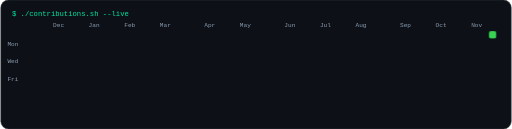
t = 0.00 s
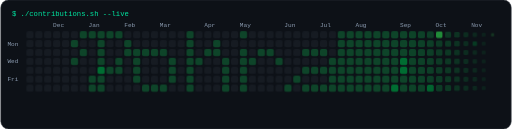
t = 2.40 s
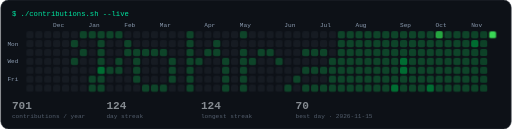
t = 2.73 s
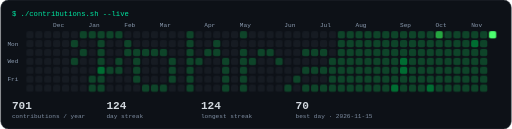
t = 3.05 s
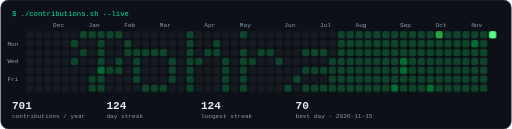
t = 3.38 s
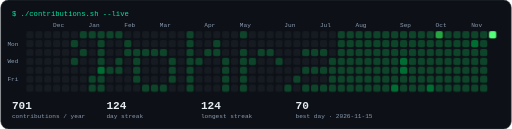
t = 4.03 s

The animated SVG that drew these frames (rendered in a browser with its animation timeline set to each time). Animation: 3 CSS @keyframes rules; one cycle of 5.00 s, repeats indefinitely.

<svg xmlns="http://www.w3.org/2000/svg" width="918" height="232" viewBox="0 0 918 232" font-family="ui-monospace,SFMono-Regular,Menlo,monospace">
<style>.c{opacity:0;animation:in .5s ease-out forwards}@keyframes in{from{opacity:0;transform:scale(.3)}to{opacity:1;transform:scale(1)}}.h{animation:in .5s ease-out forwards,glow 2.6s ease-in-out infinite}@keyframes glow{50%{filter:brightness(1.6)}}.t{fill:#8b9bb0;font-size:11px}.k{fill:#e6edf3;font-size:20px;font-weight:700}.s{animation:fade 1s 2.4s both}@keyframes fade{from{opacity:0}}.c,.h{transform-box:fill-box;transform-origin:center}</style>
<rect width="918" height="232" rx="14" fill="#0d1117" stroke="#30363d"/>
<text class="t" x="20" y="28" fill="#00e5a0" style="fill:#00e5a0;font-size:13px">$ ./contributions.sh --live</text>
<rect class="c" x="46" y="56" width="13" height="13" rx="3" fill="#161b22" style="animation-delay:0.00s"/>
<rect class="c" x="46" y="72" width="13" height="13" rx="3" fill="#161b22" style="animation-delay:0.00s"/>
<rect class="c" x="46" y="88" width="13" height="13" rx="3" fill="#161b22" style="animation-delay:0.00s"/>
<rect class="c" x="46" y="104" width="13" height="13" rx="3" fill="#161b22" style="animation-delay:0.00s"/>
<rect class="c" x="46" y="120" width="13" height="13" rx="3" fill="#161b22" style="animation-delay:0.00s"/>
<rect class="c" x="46" y="136" width="13" height="13" rx="3" fill="#161b22" style="animation-delay:0.00s"/>
<rect class="c" x="46" y="152" width="13" height="13" rx="3" fill="#161b22" style="animation-delay:0.00s"/>
<rect class="c" x="62" y="56" width="13" height="13" rx="3" fill="#161b22" style="animation-delay:0.04s"/>
<rect class="c" x="62" y="72" width="13" height="13" rx="3" fill="#161b22" style="animation-delay:0.04s"/>
<rect class="c" x="62" y="88" width="13" height="13" rx="3" fill="#161b22" style="animation-delay:0.04s"/>
<rect class="c" x="62" y="104" width="13" height="13" rx="3" fill="#161b22" style="animation-delay:0.04s"/>
<rect class="c" x="62" y="120" width="13" height="13" rx="3" fill="#161b22" style="animation-delay:0.04s"/>
<rect class="c" x="62" y="136" width="13" height="13" rx="3" fill="#161b22" style="animation-delay:0.04s"/>
<rect class="c" x="62" y="152" width="13" height="13" rx="3" fill="#161b22" style="animation-delay:0.04s"/>
<rect class="c" x="78" y="56" width="13" height="13" rx="3" fill="#161b22" style="animation-delay:0.09s"/>
<rect class="c" x="78" y="72" width="13" height="13" rx="3" fill="#161b22" style="animation-delay:0.09s"/>
<rect class="c" x="78" y="88" width="13" height="13" rx="3" fill="#161b22" style="animation-delay:0.09s"/>
<rect class="c" x="78" y="104" width="13" height="13" rx="3" fill="#161b22" style="animation-delay:0.09s"/>
<rect class="c" x="78" y="120" width="13" height="13" rx="3" fill="#161b22" style="animation-delay:0.09s"/>
<rect class="c" x="78" y="136" width="13" height="13" rx="3" fill="#161b22" style="animation-delay:0.09s"/>
<rect class="c" x="78" y="152" width="13" height="13" rx="3" fill="#161b22" style="animation-delay:0.09s"/>
<text class="t" x="94" y="48">Dec</text>
<rect class="c" x="94" y="56" width="13" height="13" rx="3" fill="#161b22" style="animation-delay:0.14s"/>
<rect class="c" x="94" y="72" width="13" height="13" rx="3" fill="#161b22" style="animation-delay:0.14s"/>
<rect class="c" x="94" y="88" width="13" height="13" rx="3" fill="#161b22" style="animation-delay:0.14s"/>
<rect class="c" x="94" y="104" width="13" height="13" rx="3" fill="#161b22" style="animation-delay:0.14s"/>
<rect class="c" x="94" y="120" width="13" height="13" rx="3" fill="#161b22" style="animation-delay:0.14s"/>
<rect class="c" x="94" y="136" width="13" height="13" rx="3" fill="#161b22" style="animation-delay:0.14s"/>
<rect class="c" x="94" y="152" width="13" height="13" rx="3" fill="#161b22" style="animation-delay:0.14s"/>
<rect class="c" x="110" y="56" width="13" height="13" rx="3" fill="#161b22" style="animation-delay:0.18s"/>
<rect class="c" x="110" y="72" width="13" height="13" rx="3" fill="#161b22" style="animation-delay:0.18s"/>
<rect class="c" x="110" y="88" width="13" height="13" rx="3" fill="#161b22" style="animation-delay:0.18s"/>
<rect class="c" x="110" y="104" width="13" height="13" rx="3" fill="#161b22" style="animation-delay:0.18s"/>
<rect class="c" x="110" y="120" width="13" height="13" rx="3" fill="#161b22" style="animation-delay:0.18s"/>
<rect class="c" x="110" y="136" width="13" height="13" rx="3" fill="#161b22" style="animation-delay:0.18s"/>
<rect class="c" x="110" y="152" width="13" height="13" rx="3" fill="#161b22" style="animation-delay:0.18s"/>
<rect class="c" x="126" y="56" width="13" height="13" rx="3" fill="#161b22" style="animation-delay:0.22s"/>
<rect class="c" x="126" y="72" width="13" height="13" rx="3" fill="#0e4429" style="animation-delay:0.22s"/>
<rect class="c" x="126" y="88" width="13" height="13" rx="3" fill="#161b22" style="animation-delay:0.22s"/>
<rect class="c" x="126" y="104" width="13" height="13" rx="3" fill="#0e4429" style="animation-delay:0.22s"/>
<rect class="c" x="126" y="120" width="13" height="13" rx="3" fill="#161b22" style="animation-delay:0.22s"/>
<rect class="c" x="126" y="136" width="13" height="13" rx="3" fill="#161b22" style="animation-delay:0.22s"/>
<rect class="c" x="126" y="152" width="13" height="13" rx="3" fill="#161b22" style="animation-delay:0.22s"/>
<rect class="c" x="142" y="56" width="13" height="13" rx="3" fill="#0e4429" style="animation-delay:0.27s"/>
<rect class="c" x="142" y="72" width="13" height="13" rx="3" fill="#161b22" style="animation-delay:0.27s"/>
<rect class="c" x="142" y="88" width="13" height="13" rx="3" fill="#0e4429" style="animation-delay:0.27s"/>
<rect class="c" x="142" y="104" width="13" height="13" rx="3" fill="#161b22" style="animation-delay:0.27s"/>
<rect class="c" x="142" y="120" width="13" height="13" rx="3" fill="#161b22" style="animation-delay:0.27s"/>
<rect class="c" x="142" y="136" width="13" height="13" rx="3" fill="#161b22" style="animation-delay:0.27s"/>
<rect class="c" x="142" y="152" width="13" height="13" rx="3" fill="#161b22" style="animation-delay:0.27s"/>
<text class="t" x="158" y="48">Jan</text>
<rect class="c" x="158" y="56" width="13" height="13" rx="3" fill="#0e4429" style="animation-delay:0.32s"/>
<rect class="c" x="158" y="72" width="13" height="13" rx="3" fill="#161b22" style="animation-delay:0.32s"/>
<rect class="c" x="158" y="88" width="13" height="13" rx="3" fill="#161b22" style="animation-delay:0.32s"/>
<rect class="c" x="158" y="104" width="13" height="13" rx="3" fill="#161b22" style="animation-delay:0.32s"/>
<rect class="c" x="158" y="120" width="13" height="13" rx="3" fill="#161b22" style="animation-delay:0.32s"/>
<rect class="c" x="158" y="136" width="13" height="13" rx="3" fill="#0e4429" style="animation-delay:0.32s"/>
<rect class="c" x="158" y="152" width="13" height="13" rx="3" fill="#0e4429" style="animation-delay:0.32s"/>
<rect class="c" x="174" y="56" width="13" height="13" rx="3" fill="#0e4429" style="animation-delay:0.36s"/>
<rect class="c" x="174" y="72" width="13" height="13" rx="3" fill="#0e4429" style="animation-delay:0.36s"/>
<rect class="c" x="174" y="88" width="13" height="13" rx="3" fill="#0e4429" style="animation-delay:0.36s"/>
<rect class="c" x="174" y="104" width="13" height="13" rx="3" fill="#0e4429" style="animation-delay:0.36s"/>
<rect class="c" x="174" y="120" width="13" height="13" rx="3" fill="#006d32" style="animation-delay:0.36s"/>
<rect class="c" x="174" y="136" width="13" height="13" rx="3" fill="#0e4429" style="animation-delay:0.36s"/>
<rect class="c" x="174" y="152" width="13" height="13" rx="3" fill="#0e4429" style="animation-delay:0.36s"/>
<rect class="c" x="190" y="56" width="13" height="13" rx="3" fill="#0e4429" style="animation-delay:0.40s"/>
<rect class="c" x="190" y="72" width="13" height="13" rx="3" fill="#161b22" style="animation-delay:0.40s"/>
<rect class="c" x="190" y="88" width="13" height="13" rx="3" fill="#161b22" style="animation-delay:0.40s"/>
<rect class="c" x="190" y="104" width="13" height="13" rx="3" fill="#161b22" style="animation-delay:0.40s"/>
<rect class="c" x="190" y="120" width="13" height="13" rx="3" fill="#0e4429" style="animation-delay:0.40s"/>
<rect class="c" x="190" y="136" width="13" height="13" rx="3" fill="#161b22" style="animation-delay:0.40s"/>
<rect class="c" x="190" y="152" width="13" height="13" rx="3" fill="#161b22" style="animation-delay:0.40s"/>
<rect class="c" x="206" y="56" width="13" height="13" rx="3" fill="#0e4429" style="animation-delay:0.45s"/>
<rect class="c" x="206" y="72" width="13" height="13" rx="3" fill="#161b22" style="animation-delay:0.45s"/>
<rect class="c" x="206" y="88" width="13" height="13" rx="3" fill="#161b22" style="animation-delay:0.45s"/>
<rect class="c" x="206" y="104" width="13" height="13" rx="3" fill="#0e4429" style="animation-delay:0.45s"/>
<rect class="c" x="206" y="120" width="13" height="13" rx="3" fill="#0e4429" style="animation-delay:0.45s"/>
<rect class="c" x="206" y="136" width="13" height="13" rx="3" fill="#161b22" style="animation-delay:0.45s"/>
<rect class="c" x="206" y="152" width="13" height="13" rx="3" fill="#161b22" style="animation-delay:0.45s"/>
<text class="t" x="222" y="48">Feb</text>
<rect class="c" x="222" y="56" width="13" height="13" rx="3" fill="#161b22" style="animation-delay:0.49s"/>
<rect class="c" x="222" y="72" width="13" height="13" rx="3" fill="#0e4429" style="animation-delay:0.49s"/>
<rect class="c" x="222" y="88" width="13" height="13" rx="3" fill="#0e4429" style="animation-delay:0.49s"/>
<rect class="c" x="222" y="104" width="13" height="13" rx="3" fill="#161b22" style="animation-delay:0.49s"/>
<rect class="c" x="222" y="120" width="13" height="13" rx="3" fill="#161b22" style="animation-delay:0.49s"/>
<rect class="c" x="222" y="136" width="13" height="13" rx="3" fill="#161b22" style="animation-delay:0.49s"/>
<rect class="c" x="222" y="152" width="13" height="13" rx="3" fill="#161b22" style="animation-delay:0.49s"/>
<rect class="c" x="238" y="56" width="13" height="13" rx="3" fill="#161b22" style="animation-delay:0.54s"/>
<rect class="c" x="238" y="72" width="13" height="13" rx="3" fill="#161b22" style="animation-delay:0.54s"/>
<rect class="c" x="238" y="88" width="13" height="13" rx="3" fill="#0e4429" style="animation-delay:0.54s"/>
<rect class="c" x="238" y="104" width="13" height="13" rx="3" fill="#0e4429" style="animation-delay:0.54s"/>
<rect class="c" x="238" y="120" width="13" height="13" rx="3" fill="#0e4429" style="animation-delay:0.54s"/>
<rect class="c" x="238" y="136" width="13" height="13" rx="3" fill="#0e4429" style="animation-delay:0.54s"/>
<rect class="c" x="238" y="152" width="13" height="13" rx="3" fill="#161b22" style="animation-delay:0.54s"/>
<rect class="c" x="254" y="56" width="13" height="13" rx="3" fill="#161b22" style="animation-delay:0.58s"/>
<rect class="c" x="254" y="72" width="13" height="13" rx="3" fill="#161b22" style="animation-delay:0.58s"/>
<rect class="c" x="254" y="88" width="13" height="13" rx="3" fill="#0e4429" style="animation-delay:0.58s"/>
<rect class="c" x="254" y="104" width="13" height="13" rx="3" fill="#161b22" style="animation-delay:0.58s"/>
<rect class="c" x="254" y="120" width="13" height="13" rx="3" fill="#161b22" style="animation-delay:0.58s"/>
<rect class="c" x="254" y="136" width="13" height="13" rx="3" fill="#161b22" style="animation-delay:0.58s"/>
<rect class="c" x="254" y="152" width="13" height="13" rx="3" fill="#0e4429" style="animation-delay:0.58s"/>
<rect class="c" x="270" y="56" width="13" height="13" rx="3" fill="#161b22" style="animation-delay:0.63s"/>
<rect class="c" x="270" y="72" width="13" height="13" rx="3" fill="#161b22" style="animation-delay:0.63s"/>
<rect class="c" x="270" y="88" width="13" height="13" rx="3" fill="#0e4429" style="animation-delay:0.63s"/>
<rect class="c" x="270" y="104" width="13" height="13" rx="3" fill="#161b22" style="animation-delay:0.63s"/>
<rect class="c" x="270" y="120" width="13" height="13" rx="3" fill="#161b22" style="animation-delay:0.63s"/>
<rect class="c" x="270" y="136" width="13" height="13" rx="3" fill="#161b22" style="animation-delay:0.63s"/>
<rect class="c" x="270" y="152" width="13" height="13" rx="3" fill="#0e4429" style="animation-delay:0.63s"/>
<text class="t" x="286" y="48">Mar</text>
<rect class="c" x="286" y="56" width="13" height="13" rx="3" fill="#161b22" style="animation-delay:0.67s"/>
<rect class="c" x="286" y="72" width="13" height="13" rx="3" fill="#161b22" style="animation-delay:0.67s"/>
<rect class="c" x="286" y="88" width="13" height="13" rx="3" fill="#0e4429" style="animation-delay:0.67s"/>
<rect class="c" x="286" y="104" width="13" height="13" rx="3" fill="#161b22" style="animation-delay:0.67s"/>
<rect class="c" x="286" y="120" width="13" height="13" rx="3" fill="#161b22" style="animation-delay:0.67s"/>
<rect class="c" x="286" y="136" width="13" height="13" rx="3" fill="#161b22" style="animation-delay:0.67s"/>
<rect class="c" x="286" y="152" width="13" height="13" rx="3" fill="#0e4429" style="animation-delay:0.67s"/>
<rect class="c" x="302" y="56" width="13" height="13" rx="3" fill="#161b22" style="animation-delay:0.72s"/>
<rect class="c" x="302" y="72" width="13" height="13" rx="3" fill="#161b22" style="animation-delay:0.72s"/>
<rect class="c" x="302" y="88" width="13" height="13" rx="3" fill="#161b22" style="animation-delay:0.72s"/>
<rect class="c" x="302" y="104" width="13" height="13" rx="3" fill="#0e4429" style="animation-delay:0.72s"/>
<rect class="c" x="302" y="120" width="13" height="13" rx="3" fill="#0e4429" style="animation-delay:0.72s"/>
<rect class="c" x="302" y="136" width="13" height="13" rx="3" fill="#0e4429" style="animation-delay:0.72s"/>
<rect class="c" x="302" y="152" width="13" height="13" rx="3" fill="#161b22" style="animation-delay:0.72s"/>
<rect class="c" x="318" y="56" width="13" height="13" rx="3" fill="#161b22" style="animation-delay:0.77s"/>
<rect class="c" x="318" y="72" width="13" height="13" rx="3" fill="#161b22" style="animation-delay:0.77s"/>
<rect class="c" x="318" y="88" width="13" height="13" rx="3" fill="#161b22" style="animation-delay:0.77s"/>
<rect class="c" x="318" y="104" width="13" height="13" rx="3" fill="#161b22" style="animation-delay:0.77s"/>
<rect class="c" x="318" y="120" width="13" height="13" rx="3" fill="#161b22" style="animation-delay:0.77s"/>
<rect class="c" x="318" y="136" width="13" height="13" rx="3" fill="#161b22" style="animation-delay:0.77s"/>
<rect class="c" x="318" y="152" width="13" height="13" rx="3" fill="#161b22" style="animation-delay:0.77s"/>
<rect class="c" x="334" y="56" width="13" height="13" rx="3" fill="#0e4429" style="animation-delay:0.81s"/>
<rect class="c" x="334" y="72" width="13" height="13" rx="3" fill="#0e4429" style="animation-delay:0.81s"/>
<rect class="c" x="334" y="88" width="13" height="13" rx="3" fill="#0e4429" style="animation-delay:0.81s"/>
<rect class="c" x="334" y="104" width="13" height="13" rx="3" fill="#0e4429" style="animation-delay:0.81s"/>
<rect class="c" x="334" y="120" width="13" height="13" rx="3" fill="#0e4429" style="animation-delay:0.81s"/>
<rect class="c" x="334" y="136" width="13" height="13" rx="3" fill="#0e4429" style="animation-delay:0.81s"/>
<rect class="c" x="334" y="152" width="13" height="13" rx="3" fill="#0e4429" style="animation-delay:0.81s"/>
<rect class="c" x="350" y="56" width="13" height="13" rx="3" fill="#161b22" style="animation-delay:0.85s"/>
<rect class="c" x="350" y="72" width="13" height="13" rx="3" fill="#161b22" style="animation-delay:0.85s"/>
<rect class="c" x="350" y="88" width="13" height="13" rx="3" fill="#161b22" style="animation-delay:0.85s"/>
<rect class="c" x="350" y="104" width="13" height="13" rx="3" fill="#0e4429" style="animation-delay:0.85s"/>
<rect class="c" x="350" y="120" width="13" height="13" rx="3" fill="#161b22" style="animation-delay:0.85s"/>
<rect class="c" x="350" y="136" width="13" height="13" rx="3" fill="#161b22" style="animation-delay:0.85s"/>
<rect class="c" x="350" y="152" width="13" height="13" rx="3" fill="#161b22" style="animation-delay:0.85s"/>
<text class="t" x="366" y="48">Apr</text>
<rect class="c" x="366" y="56" width="13" height="13" rx="3" fill="#161b22" style="animation-delay:0.90s"/>
<rect class="c" x="366" y="72" width="13" height="13" rx="3" fill="#161b22" style="animation-delay:0.90s"/>
<rect class="c" x="366" y="88" width="13" height="13" rx="3" fill="#0e4429" style="animation-delay:0.90s"/>
<rect class="c" x="366" y="104" width="13" height="13" rx="3" fill="#161b22" style="animation-delay:0.90s"/>
<rect class="c" x="366" y="120" width="13" height="13" rx="3" fill="#161b22" style="animation-delay:0.90s"/>
<rect class="c" x="366" y="136" width="13" height="13" rx="3" fill="#161b22" style="animation-delay:0.90s"/>
<rect class="c" x="366" y="152" width="13" height="13" rx="3" fill="#161b22" style="animation-delay:0.90s"/>
<rect class="c" x="382" y="56" width="13" height="13" rx="3" fill="#161b22" style="animation-delay:0.94s"/>
<rect class="c" x="382" y="72" width="13" height="13" rx="3" fill="#0e4429" style="animation-delay:0.94s"/>
<rect class="c" x="382" y="88" width="13" height="13" rx="3" fill="#0e4429" style="animation-delay:0.94s"/>
<rect class="c" x="382" y="104" width="13" height="13" rx="3" fill="#161b22" style="animation-delay:0.94s"/>
<rect class="c" x="382" y="120" width="13" height="13" rx="3" fill="#161b22" style="animation-delay:0.94s"/>
<rect class="c" x="382" y="136" width="13" height="13" rx="3" fill="#161b22" style="animation-delay:0.94s"/>
<rect class="c" x="382" y="152" width="13" height="13" rx="3" fill="#161b22" style="animation-delay:0.94s"/>
<rect class="c" x="398" y="56" width="13" height="13" rx="3" fill="#161b22" style="animation-delay:0.99s"/>
<rect class="c" x="398" y="72" width="13" height="13" rx="3" fill="#161b22" style="animation-delay:0.99s"/>
<rect class="c" x="398" y="88" width="13" height="13" rx="3" fill="#161b22" style="animation-delay:0.99s"/>
<rect class="c" x="398" y="104" width="13" height="13" rx="3" fill="#0e4429" style="animation-delay:0.99s"/>
<rect class="c" x="398" y="120" width="13" height="13" rx="3" fill="#0e4429" style="animation-delay:0.99s"/>
<rect class="c" x="398" y="136" width="13" height="13" rx="3" fill="#0e4429" style="animation-delay:0.99s"/>
<rect class="c" x="398" y="152" width="13" height="13" rx="3" fill="#0e4429" style="animation-delay:0.99s"/>
<rect class="c" x="414" y="56" width="13" height="13" rx="3" fill="#161b22" style="animation-delay:1.03s"/>
<rect class="c" x="414" y="72" width="13" height="13" rx="3" fill="#161b22" style="animation-delay:1.03s"/>
<rect class="c" x="414" y="88" width="13" height="13" rx="3" fill="#161b22" style="animation-delay:1.03s"/>
<rect class="c" x="414" y="104" width="13" height="13" rx="3" fill="#161b22" style="animation-delay:1.03s"/>
<rect class="c" x="414" y="120" width="13" height="13" rx="3" fill="#161b22" style="animation-delay:1.03s"/>
<rect class="c" x="414" y="136" width="13" height="13" rx="3" fill="#161b22" style="animation-delay:1.03s"/>
<rect class="c" x="414" y="152" width="13" height="13" rx="3" fill="#161b22" style="animation-delay:1.03s"/>
<text class="t" x="430" y="48">May</text>
<rect class="c" x="430" y="56" width="13" height="13" rx="3" fill="#0e4429" style="animation-delay:1.08s"/>
<rect class="c" x="430" y="72" width="13" height="13" rx="3" fill="#161b22" style="animation-delay:1.08s"/>
<rect class="c" x="430" y="88" width="13" height="13" rx="3" fill="#0e4429" style="animation-delay:1.08s"/>
<rect class="c" x="430" y="104" width="13" height="13" rx="3" fill="#0e4429" style="animation-delay:1.08s"/>
<rect class="c" x="430" y="120" width="13" height="13" rx="3" fill="#0e4429" style="animation-delay:1.08s"/>
<rect class="c" x="430" y="136" width="13" height="13" rx="3" fill="#0e4429" style="animation-delay:1.08s"/>
<rect class="c" x="430" y="152" width="13" height="13" rx="3" fill="#0e4429" style="animation-delay:1.08s"/>
<rect class="c" x="446" y="56" width="13" height="13" rx="3" fill="#161b22" style="animation-delay:1.12s"/>
<rect class="c" x="446" y="72" width="13" height="13" rx="3" fill="#161b22" style="animation-delay:1.12s"/>
<rect class="c" x="446" y="88" width="13" height="13" rx="3" fill="#161b22" style="animation-delay:1.12s"/>
<rect class="c" x="446" y="104" width="13" height="13" rx="3" fill="#0e4429" style="animation-delay:1.12s"/>
<rect class="c" x="446" y="120" width="13" height="13" rx="3" fill="#161b22" style="animation-delay:1.12s"/>
<rect class="c" x="446" y="136" width="13" height="13" rx="3" fill="#161b22" style="animation-delay:1.12s"/>
<rect class="c" x="446" y="152" width="13" height="13" rx="3" fill="#161b22" style="animation-delay:1.12s"/>
<rect class="c" x="462" y="56" width="13" height="13" rx="3" fill="#161b22" style="animation-delay:1.17s"/>
<rect class="c" x="462" y="72" width="13" height="13" rx="3" fill="#161b22" style="animation-delay:1.17s"/>
<rect class="c" x="462" y="88" width="13" height="13" rx="3" fill="#0e4429" style="animation-delay:1.17s"/>
<rect class="c" x="462" y="104" width="13" height="13" rx="3" fill="#161b22" style="animation-delay:1.17s"/>
<rect class="c" x="462" y="120" width="13" height="13" rx="3" fill="#161b22" style="animation-delay:1.17s"/>
<rect class="c" x="462" y="136" width="13" height="13" rx="3" fill="#161b22" style="animation-delay:1.17s"/>
<rect class="c" x="462" y="152" width="13" height="13" rx="3" fill="#161b22" style="animation-delay:1.17s"/>
<rect class="c" x="478" y="56" width="13" height="13" rx="3" fill="#161b22" style="animation-delay:1.21s"/>
<rect class="c" x="478" y="72" width="13" height="13" rx="3" fill="#161b22" style="animation-delay:1.21s"/>
<rect class="c" x="478" y="88" width="13" height="13" rx="3" fill="#0e4429" style="animation-delay:1.21s"/>
<rect class="c" x="478" y="104" width="13" height="13" rx="3" fill="#161b22" style="animation-delay:1.21s"/>
<rect class="c" x="478" y="120" width="13" height="13" rx="3" fill="#161b22" style="animation-delay:1.21s"/>
<rect class="c" x="478" y="136" width="13" height="13" rx="3" fill="#161b22" style="animation-delay:1.21s"/>
<rect class="c" x="478" y="152" width="13" height="13" rx="3" fill="#161b22" style="animation-delay:1.21s"/>
<rect class="c" x="494" y="56" width="13" height="13" rx="3" fill="#161b22" style="animation-delay:1.26s"/>
<rect class="c" x="494" y="72" width="13" height="13" rx="3" fill="#161b22" style="animation-delay:1.26s"/>
<rect class="c" x="494" y="88" width="13" height="13" rx="3" fill="#161b22" style="animation-delay:1.26s"/>
<rect class="c" x="494" y="104" width="13" height="13" rx="3" fill="#0e4429" style="animation-delay:1.26s"/>
<rect class="c" x="494" y="120" width="13" height="13" rx="3" fill="#161b22" style="animation-delay:1.26s"/>
<rect class="c" x="494" y="136" width="13" height="13" rx="3" fill="#161b22" style="animation-delay:1.26s"/>
<rect class="c" x="494" y="152" width="13" height="13" rx="3" fill="#161b22" style="animation-delay:1.26s"/>
<text class="t" x="510" y="48">Jun</text>
<rect class="c" x="510" y="56" width="13" height="13" rx="3" fill="#161b22" style="animation-delay:1.30s"/>
<rect class="c" x="510" y="72" width="13" height="13" rx="3" fill="#161b22" style="animation-delay:1.30s"/>
<rect class="c" x="510" y="88" width="13" height="13" rx="3" fill="#161b22" style="animation-delay:1.30s"/>
<rect class="c" x="510" y="104" width="13" height="13" rx="3" fill="#161b22" style="animation-delay:1.30s"/>
<rect class="c" x="510" y="120" width="13" height="13" rx="3" fill="#161b22" style="animation-delay:1.30s"/>
<rect class="c" x="510" y="136" width="13" height="13" rx="3" fill="#161b22" style="animation-delay:1.30s"/>
<rect class="c" x="510" y="152" width="13" height="13" rx="3" fill="#0e4429" style="animation-delay:1.30s"/>
<rect class="c" x="526" y="56" width="13" height="13" rx="3" fill="#161b22" style="animation-delay:1.35s"/>
<rect class="c" x="526" y="72" width="13" height="13" rx="3" fill="#161b22" style="animation-delay:1.35s"/>
<rect class="c" x="526" y="88" width="13" height="13" rx="3" fill="#161b22" style="animation-delay:1.35s"/>
<rect class="c" x="526" y="104" width="13" height="13" rx="3" fill="#161b22" style="animation-delay:1.35s"/>
<rect class="c" x="526" y="120" width="13" height="13" rx="3" fill="#161b22" style="animation-delay:1.35s"/>
<rect class="c" x="526" y="136" width="13" height="13" rx="3" fill="#0e4429" style="animation-delay:1.35s"/>
<rect class="c" x="526" y="152" width="13" height="13" rx="3" fill="#161b22" style="animation-delay:1.35s"/>
<rect class="c" x="542" y="56" width="13" height="13" rx="3" fill="#161b22" style="animation-delay:1.40s"/>
<rect class="c" x="542" y="72" width="13" height="13" rx="3" fill="#161b22" style="animation-delay:1.40s"/>
<rect class="c" x="542" y="88" width="13" height="13" rx="3" fill="#0e4429" style="animation-delay:1.40s"/>
<rect class="c" x="542" y="104" width="13" height="13" rx="3" fill="#161b22" style="animation-delay:1.40s"/>
<rect class="c" x="542" y="120" width="13" height="13" rx="3" fill="#0e4429" style="animation-delay:1.40s"/>
<rect class="c" x="542" y="136" width="13" height="13" rx="3" fill="#161b22" style="animation-delay:1.40s"/>
<rect class="c" x="542" y="152" width="13" height="13" rx="3" fill="#0e4429" style="animation-delay:1.40s"/>
<rect class="c" x="558" y="56" width="13" height="13" rx="3" fill="#161b22" style="animation-delay:1.44s"/>
<rect class="c" x="558" y="72" width="13" height="13" rx="3" fill="#161b22" style="animation-delay:1.44s"/>
<rect class="c" x="558" y="88" width="13" height="13" rx="3" fill="#0e4429" style="animation-delay:1.44s"/>
<rect class="c" x="558" y="104" width="13" height="13" rx="3" fill="#161b22" style="animation-delay:1.44s"/>
<rect class="c" x="558" y="120" width="13" height="13" rx="3" fill="#0e4429" style="animation-delay:1.44s"/>
<rect class="c" x="558" y="136" width="13" height="13" rx="3" fill="#161b22" style="animation-delay:1.44s"/>
<rect class="c" x="558" y="152" width="13" height="13" rx="3" fill="#0e4429" style="animation-delay:1.44s"/>
<text class="t" x="574" y="48">Jul</text>
<rect class="c" x="574" y="56" width="13" height="13" rx="3" fill="#161b22" style="animation-delay:1.48s"/>
<rect class="c" x="574" y="72" width="13" height="13" rx="3" fill="#161b22" style="animation-delay:1.48s"/>
<rect class="c" x="574" y="88" width="13" height="13" rx="3" fill="#0e4429" style="animation-delay:1.48s"/>
<rect class="c" x="574" y="104" width="13" height="13" rx="3" fill="#161b22" style="animation-delay:1.48s"/>
<rect class="c" x="574" y="120" width="13" height="13" rx="3" fill="#0e4429" style="animation-delay:1.48s"/>
<rect class="c" x="574" y="136" width="13" height="13" rx="3" fill="#161b22" style="animation-delay:1.48s"/>
<rect class="c" x="574" y="152" width="13" height="13" rx="3" fill="#0e4429" style="animation-delay:1.48s"/>
<rect class="c" x="590" y="56" width="13" height="13" rx="3" fill="#161b22" style="animation-delay:1.53s"/>
<rect class="c" x="590" y="72" width="13" height="13" rx="3" fill="#161b22" style="animation-delay:1.53s"/>
<rect class="c" x="590" y="88" width="13" height="13" rx="3" fill="#161b22" style="animation-delay:1.53s"/>
<rect class="c" x="590" y="104" width="13" height="13" rx="3" fill="#0e4429" style="animation-delay:1.53s"/>
<rect class="c" x="590" y="120" width="13" height="13" rx="3" fill="#0e4429" style="animation-delay:1.53s"/>
<rect class="c" x="590" y="136" width="13" height="13" rx="3" fill="#0e4429" style="animation-delay:1.53s"/>
<rect class="c" x="590" y="152" width="13" height="13" rx="3" fill="#0e4429" style="animation-delay:1.53s"/>
<rect class="c" x="606" y="56" width="13" height="13" rx="3" fill="#0e4429" style="animation-delay:1.57s"/>
<rect class="c" x="606" y="72" width="13" height="13" rx="3" fill="#0e4429" style="animation-delay:1.57s"/>
<rect class="c" x="606" y="88" width="13" height="13" rx="3" fill="#0e4429" style="animation-delay:1.57s"/>
<rect class="c" x="606" y="104" width="13" height="13" rx="3" fill="#0e4429" style="animation-delay:1.57s"/>
<rect class="c" x="606" y="120" width="13" height="13" rx="3" fill="#0e4429" style="animation-delay:1.57s"/>
<rect class="c" x="606" y="136" width="13" height="13" rx="3" fill="#0e4429" style="animation-delay:1.57s"/>
<rect class="c" x="606" y="152" width="13" height="13" rx="3" fill="#0e4429" style="animation-delay:1.57s"/>
<rect class="c" x="622" y="56" width="13" height="13" rx="3" fill="#0e4429" style="animation-delay:1.62s"/>
<rect class="c" x="622" y="72" width="13" height="13" rx="3" fill="#0e4429" style="animation-delay:1.62s"/>
<rect class="c" x="622" y="88" width="13" height="13" rx="3" fill="#0e4429" style="animation-delay:1.62s"/>
<rect class="c" x="622" y="104" width="13" height="13" rx="3" fill="#0e4429" style="animation-delay:1.62s"/>
<rect class="c" x="622" y="120" width="13" height="13" rx="3" fill="#0e4429" style="animation-delay:1.62s"/>
<rect class="c" x="622" y="136" width="13" height="13" rx="3" fill="#0e4429" style="animation-delay:1.62s"/>
<rect class="c" x="622" y="152" width="13" height="13" rx="3" fill="#0e4429" style="animation-delay:1.62s"/>
<text class="t" x="638" y="48">Aug</text>
<rect class="c" x="638" y="56" width="13" height="13" rx="3" fill="#0e4429" style="animation-delay:1.67s"/>
<rect class="c" x="638" y="72" width="13" height="13" rx="3" fill="#0e4429" style="animation-delay:1.67s"/>
<rect class="c" x="638" y="88" width="13" height="13" rx="3" fill="#0e4429" style="animation-delay:1.67s"/>
<rect class="c" x="638" y="104" width="13" height="13" rx="3" fill="#0e4429" style="animation-delay:1.67s"/>
<rect class="c" x="638" y="120" width="13" height="13" rx="3" fill="#0e4429" style="animation-delay:1.67s"/>
<rect class="c" x="638" y="136" width="13" height="13" rx="3" fill="#0e4429" style="animation-delay:1.67s"/>
<rect class="c" x="638" y="152" width="13" height="13" rx="3" fill="#0e4429" style="animation-delay:1.67s"/>
<rect class="c" x="654" y="56" width="13" height="13" rx="3" fill="#0e4429" style="animation-delay:1.71s"/>
<rect class="c" x="654" y="72" width="13" height="13" rx="3" fill="#0e4429" style="animation-delay:1.71s"/>
<rect class="c" x="654" y="88" width="13" height="13" rx="3" fill="#0e4429" style="animation-delay:1.71s"/>
<rect class="c" x="654" y="104" width="13" height="13" rx="3" fill="#0e4429" style="animation-delay:1.71s"/>
<rect class="c" x="654" y="120" width="13" height="13" rx="3" fill="#0e4429" style="animation-delay:1.71s"/>
<rect class="c" x="654" y="136" width="13" height="13" rx="3" fill="#0e4429" style="animation-delay:1.71s"/>
<rect class="c" x="654" y="152" width="13" height="13" rx="3" fill="#0e4429" style="animation-delay:1.71s"/>
<rect class="c" x="670" y="56" width="13" height="13" rx="3" fill="#0e4429" style="animation-delay:1.75s"/>
<rect class="c" x="670" y="72" width="13" height="13" rx="3" fill="#0e4429" style="animation-delay:1.75s"/>
<rect class="c" x="670" y="88" width="13" height="13" rx="3" fill="#0e4429" style="animation-delay:1.75s"/>
<rect class="c" x="670" y="104" width="13" height="13" rx="3" fill="#0e4429" style="animation-delay:1.75s"/>
<rect class="c" x="670" y="120" width="13" height="13" rx="3" fill="#0e4429" style="animation-delay:1.75s"/>
<rect class="c" x="670" y="136" width="13" height="13" rx="3" fill="#0e4429" style="animation-delay:1.75s"/>
<rect class="c" x="670" y="152" width="13" height="13" rx="3" fill="#0e4429" style="animation-delay:1.75s"/>
<rect class="c" x="686" y="56" width="13" height="13" rx="3" fill="#0e4429" style="animation-delay:1.80s"/>
<rect class="c" x="686" y="72" width="13" height="13" rx="3" fill="#0e4429" style="animation-delay:1.80s"/>
<rect class="c" x="686" y="88" width="13" height="13" rx="3" fill="#0e4429" style="animation-delay:1.80s"/>
<rect class="c" x="686" y="104" width="13" height="13" rx="3" fill="#0e4429" style="animation-delay:1.80s"/>
<rect class="c" x="686" y="120" width="13" height="13" rx="3" fill="#0e4429" style="animation-delay:1.80s"/>
<rect class="c" x="686" y="136" width="13" height="13" rx="3" fill="#0e4429" style="animation-delay:1.80s"/>
<rect class="c" x="686" y="152" width="13" height="13" rx="3" fill="#0e4429" style="animation-delay:1.80s"/>
<rect class="c" x="702" y="56" width="13" height="13" rx="3" fill="#0e4429" style="animation-delay:1.84s"/>
<rect class="c" x="702" y="72" width="13" height="13" rx="3" fill="#0e4429" style="animation-delay:1.84s"/>
<rect class="c" x="702" y="88" width="13" height="13" rx="3" fill="#0e4429" style="animation-delay:1.84s"/>
<rect class="c" x="702" y="104" width="13" height="13" rx="3" fill="#0e4429" style="animation-delay:1.84s"/>
<rect class="c" x="702" y="120" width="13" height="13" rx="3" fill="#0e4429" style="animation-delay:1.84s"/>
<rect class="c" x="702" y="136" width="13" height="13" rx="3" fill="#0e4429" style="animation-delay:1.84s"/>
<rect class="c" x="702" y="152" width="13" height="13" rx="3" fill="#006d32" style="animation-delay:1.84s"/>
<text class="t" x="718" y="48">Sep</text>
<rect class="c" x="718" y="56" width="13" height="13" rx="3" fill="#0e4429" style="animation-delay:1.89s"/>
<rect class="c" x="718" y="72" width="13" height="13" rx="3" fill="#0e4429" style="animation-delay:1.89s"/>
<rect class="c" x="718" y="88" width="13" height="13" rx="3" fill="#0e4429" style="animation-delay:1.89s"/>
<rect class="c" x="718" y="104" width="13" height="13" rx="3" fill="#006d32" style="animation-delay:1.89s"/>
<rect class="c" x="718" y="120" width="13" height="13" rx="3" fill="#006d32" style="animation-delay:1.89s"/>
<rect class="c" x="718" y="136" width="13" height="13" rx="3" fill="#0e4429" style="animation-delay:1.89s"/>
<rect class="c" x="718" y="152" width="13" height="13" rx="3" fill="#0e4429" style="animation-delay:1.89s"/>
<rect class="c" x="734" y="56" width="13" height="13" rx="3" fill="#0e4429" style="animation-delay:1.93s"/>
<rect class="c" x="734" y="72" width="13" height="13" rx="3" fill="#0e4429" style="animation-delay:1.93s"/>
<rect class="c" x="734" y="88" width="13" height="13" rx="3" fill="#0e4429" style="animation-delay:1.93s"/>
<rect class="c" x="734" y="104" width="13" height="13" rx="3" fill="#0e4429" style="animation-delay:1.93s"/>
<rect class="c" x="734" y="120" width="13" height="13" rx="3" fill="#0e4429" style="animation-delay:1.93s"/>
<rect class="c" x="734" y="136" width="13" height="13" rx="3" fill="#0e4429" style="animation-delay:1.93s"/>
<rect class="c" x="734" y="152" width="13" height="13" rx="3" fill="#0e4429" style="animation-delay:1.93s"/>
<rect class="c" x="750" y="56" width="13" height="13" rx="3" fill="#0e4429" style="animation-delay:1.98s"/>
<rect class="c" x="750" y="72" width="13" height="13" rx="3" fill="#0e4429" style="animation-delay:1.98s"/>
<rect class="c" x="750" y="88" width="13" height="13" rx="3" fill="#0e4429" style="animation-delay:1.98s"/>
<rect class="c" x="750" y="104" width="13" height="13" rx="3" fill="#0e4429" style="animation-delay:1.98s"/>
<rect class="c" x="750" y="120" width="13" height="13" rx="3" fill="#0e4429" style="animation-delay:1.98s"/>
<rect class="c" x="750" y="136" width="13" height="13" rx="3" fill="#0e4429" style="animation-delay:1.98s"/>
<rect class="c" x="750" y="152" width="13" height="13" rx="3" fill="#0e4429" style="animation-delay:1.98s"/>
<rect class="c" x="766" y="56" width="13" height="13" rx="3" fill="#0e4429" style="animation-delay:2.02s"/>
<rect class="c" x="766" y="72" width="13" height="13" rx="3" fill="#0e4429" style="animation-delay:2.02s"/>
<rect class="c" x="766" y="88" width="13" height="13" rx="3" fill="#0e4429" style="animation-delay:2.02s"/>
<rect class="c" x="766" y="104" width="13" height="13" rx="3" fill="#0e4429" style="animation-delay:2.02s"/>
<rect class="c" x="766" y="120" width="13" height="13" rx="3" fill="#0e4429" style="animation-delay:2.02s"/>
<rect class="c" x="766" y="136" width="13" height="13" rx="3" fill="#0e4429" style="animation-delay:2.02s"/>
<rect class="c" x="766" y="152" width="13" height="13" rx="3" fill="#006d32" style="animation-delay:2.02s"/>
<text class="t" x="782" y="48">Oct</text>
<rect class="c" x="782" y="56" width="13" height="13" rx="3" fill="#26a641" style="animation-delay:2.07s"/>
<rect class="c" x="782" y="72" width="13" height="13" rx="3" fill="#0e4429" style="animation-delay:2.07s"/>
<rect class="c" x="782" y="88" width="13" height="13" rx="3" fill="#0e4429" style="animation-delay:2.07s"/>
<rect class="c" x="782" y="104" width="13" height="13" rx="3" fill="#0e4429" style="animation-delay:2.07s"/>
<rect class="c" x="782" y="120" width="13" height="13" rx="3" fill="#0e4429" style="animation-delay:2.07s"/>
<rect class="c" x="782" y="136" width="13" height="13" rx="3" fill="#0e4429" style="animation-delay:2.07s"/>
<rect class="c" x="782" y="152" width="13" height="13" rx="3" fill="#0e4429" style="animation-delay:2.07s"/>
<rect class="c" x="798" y="56" width="13" height="13" rx="3" fill="#0e4429" style="animation-delay:2.11s"/>
<rect class="c" x="798" y="72" width="13" height="13" rx="3" fill="#0e4429" style="animation-delay:2.11s"/>
<rect class="c" x="798" y="88" width="13" height="13" rx="3" fill="#0e4429" style="animation-delay:2.11s"/>
<rect class="c" x="798" y="104" width="13" height="13" rx="3" fill="#0e4429" style="animation-delay:2.11s"/>
<rect class="c" x="798" y="120" width="13" height="13" rx="3" fill="#0e4429" style="animation-delay:2.11s"/>
<rect class="c" x="798" y="136" width="13" height="13" rx="3" fill="#0e4429" style="animation-delay:2.11s"/>
<rect class="c" x="798" y="152" width="13" height="13" rx="3" fill="#0e4429" style="animation-delay:2.11s"/>
<rect class="c" x="814" y="56" width="13" height="13" rx="3" fill="#0e4429" style="animation-delay:2.16s"/>
<rect class="c" x="814" y="72" width="13" height="13" rx="3" fill="#0e4429" style="animation-delay:2.16s"/>
<rect class="c" x="814" y="88" width="13" height="13" rx="3" fill="#0e4429" style="animation-delay:2.16s"/>
<rect class="c" x="814" y="104" width="13" height="13" rx="3" fill="#0e4429" style="animation-delay:2.16s"/>
<rect class="c" x="814" y="120" width="13" height="13" rx="3" fill="#0e4429" style="animation-delay:2.16s"/>
<rect class="c" x="814" y="136" width="13" height="13" rx="3" fill="#0e4429" style="animation-delay:2.16s"/>
<rect class="c" x="814" y="152" width="13" height="13" rx="3" fill="#0e4429" style="animation-delay:2.16s"/>
<rect class="c" x="830" y="56" width="13" height="13" rx="3" fill="#0e4429" style="animation-delay:2.21s"/>
<rect class="c" x="830" y="72" width="13" height="13" rx="3" fill="#0e4429" style="animation-delay:2.21s"/>
<rect class="c" x="830" y="88" width="13" height="13" rx="3" fill="#0e4429" style="animation-delay:2.21s"/>
<rect class="c" x="830" y="104" width="13" height="13" rx="3" fill="#0e4429" style="animation-delay:2.21s"/>
<rect class="c" x="830" y="120" width="13" height="13" rx="3" fill="#0e4429" style="animation-delay:2.21s"/>
<rect class="c" x="830" y="136" width="13" height="13" rx="3" fill="#0e4429" style="animation-delay:2.21s"/>
<rect class="c" x="830" y="152" width="13" height="13" rx="3" fill="#0e4429" style="animation-delay:2.21s"/>
<text class="t" x="846" y="48">Nov</text>
<rect class="c" x="846" y="56" width="13" height="13" rx="3" fill="#0e4429" style="animation-delay:2.25s"/>
<rect class="c" x="846" y="72" width="13" height="13" rx="3" fill="#006d32" style="animation-delay:2.25s"/>
<rect class="c" x="846" y="88" width="13" height="13" rx="3" fill="#0e4429" style="animation-delay:2.25s"/>
<rect class="c" x="846" y="104" width="13" height="13" rx="3" fill="#0e4429" style="animation-delay:2.25s"/>
<rect class="c" x="846" y="120" width="13" height="13" rx="3" fill="#0e4429" style="animation-delay:2.25s"/>
<rect class="c" x="846" y="136" width="13" height="13" rx="3" fill="#0e4429" style="animation-delay:2.25s"/>
<rect class="c" x="846" y="152" width="13" height="13" rx="3" fill="#0e4429" style="animation-delay:2.25s"/>
<rect class="c" x="862" y="56" width="13" height="13" rx="3" fill="#0e4429" style="animation-delay:2.29s"/>
<rect class="c" x="862" y="72" width="13" height="13" rx="3" fill="#0e4429" style="animation-delay:2.29s"/>
<rect class="c" x="862" y="88" width="13" height="13" rx="3" fill="#0e4429" style="animation-delay:2.29s"/>
<rect class="c" x="862" y="104" width="13" height="13" rx="3" fill="#0e4429" style="animation-delay:2.29s"/>
<rect class="c" x="862" y="120" width="13" height="13" rx="3" fill="#0e4429" style="animation-delay:2.29s"/>
<rect class="c" x="862" y="136" width="13" height="13" rx="3" fill="#0e4429" style="animation-delay:2.29s"/>
<rect class="c" x="862" y="152" width="13" height="13" rx="3" fill="#0e4429" style="animation-delay:2.29s"/>
<rect class="h" x="878" y="56" width="13" height="13" rx="3" fill="#39d353" style="animation-delay:2.34s"/>
<text class="t" x="12" y="82">Mon</text>
<text class="t" x="12" y="114">Wed</text>
<text class="t" x="12" y="146">Fri</text>
<text class="k s" x="20" y="196">701</text><text class="t s" x="20" y="212">contributions / year</text>
<text class="k s" x="190" y="196">124</text><text class="t s" x="190" y="212">day streak</text>
<text class="k s" x="360" y="196">124</text><text class="t s" x="360" y="212">longest streak</text>
<text class="k s" x="530" y="196">70</text><text class="t s" x="530" y="212">best day · 2026-11-15</text>
</svg>
